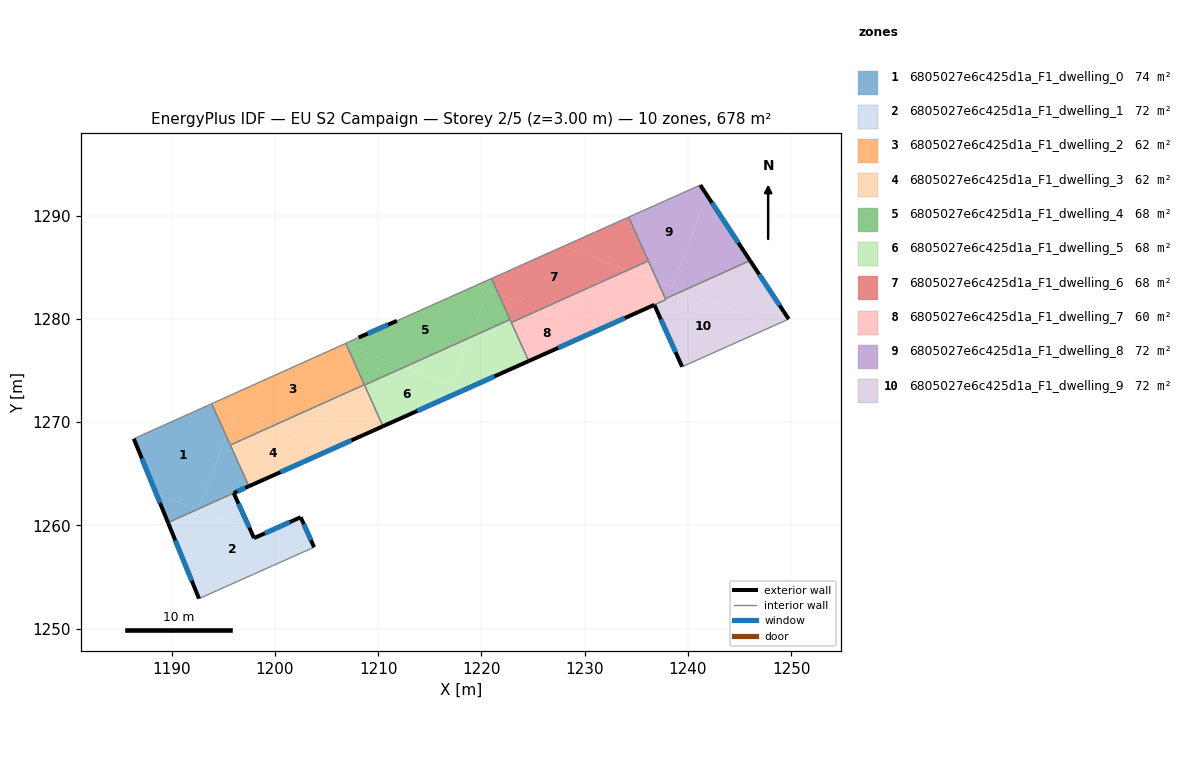
=== STOREY PLAN SPEC (per zone: floor XY polygon, exterior-wall plan segments, windows/doors) ===
zone 1: 6805027e6c425d1a_F1_dwelling_0  (73.9 m²)
  floor: (1193.89, 1271.78) (1195.28, 1268.69) (1192.59, 1261.59) (1192.48, 1261.54) (1188.53, 1263.04) (1186.35, 1268.39)
  floor: (1195.28, 1268.69) (1197.48, 1263.79) (1196.04, 1263.14) (1196.02, 1263.13) (1192.59, 1261.59)
  floor: (1192.48, 1261.54) (1189.66, 1260.27) (1188.53, 1263.04)
  exterior wall: (1186.35, 1268.39) – (1189.66, 1260.27)  [8.8 m]
    window: (1187.12, 1266.48) – (1188.88, 1262.18)  [7.4 m²]
  exterior wall: (1196.02, 1263.13) – (1197.48, 1263.79)  [1.6 m]
    window: (1196.36, 1263.29) – (1197.14, 1263.64)  [1.4 m²]
  interior walls: 4
zone 2: 6805027e6c425d1a_F1_dwelling_1  (72.3 m²)
  floor: (1202.50, 1260.79) (1203.80, 1257.89) (1192.66, 1252.91) (1189.66, 1260.27) (1192.48, 1261.54) (1197.62, 1259.59) (1197.99, 1258.77)
  floor: (1196.02, 1263.13) (1197.62, 1259.59) (1192.56, 1261.51) (1192.59, 1261.59)
  exterior wall: (1197.99, 1258.77) – (1196.02, 1263.13)  [4.8 m]
    window: (1197.53, 1259.79) – (1196.48, 1262.11)  [4.0 m²]
  exterior wall: (1202.50, 1260.79) – (1197.99, 1258.77)  [4.9 m]
    window: (1201.44, 1260.32) – (1199.05, 1259.25)  [4.2 m²]
  exterior wall: (1203.80, 1257.89) – (1202.50, 1260.79)  [3.2 m]
    window: (1203.50, 1258.57) – (1202.81, 1260.11)  [2.7 m²]
  exterior wall: (1189.66, 1260.27) – (1192.66, 1252.91)  [7.9 m]
    window: (1190.36, 1258.54) – (1191.96, 1254.64)  [6.7 m²]
  interior walls: 2
zone 3: 6805027e6c425d1a_F1_dwelling_2  (62.5 m²)
  floor: (1206.95, 1277.44) (1207.52, 1276.17) (1206.11, 1272.47) (1199.71, 1269.59) (1193.91, 1271.79) (1206.67, 1277.54)
  floor: (1196.14, 1270.95) (1195.28, 1268.69) (1193.89, 1271.78) (1193.91, 1271.79)
  floor: (1207.52, 1276.17) (1208.66, 1273.62) (1206.11, 1272.47)
  floor: (1206.86, 1277.63) (1206.95, 1277.44) (1206.67, 1277.54)
  floor: (1199.71, 1269.59) (1195.69, 1267.78) (1195.28, 1268.69) (1196.14, 1270.95)
  interior walls: 4
zone 4: 6805027e6c425d1a_F1_dwelling_3  (62.5 m²)
  floor: (1205.53, 1267.39) (1197.49, 1263.79) (1195.69, 1267.78) (1199.71, 1269.59)
  floor: (1206.11, 1272.47) (1204.35, 1267.83) (1199.71, 1269.59)
  floor: (1208.68, 1273.59) (1210.47, 1269.60) (1205.53, 1267.39) (1204.35, 1267.83) (1206.11, 1272.47) (1208.66, 1273.62)
  exterior wall: (1197.49, 1263.79) – (1210.47, 1269.60)  [14.2 m]
    window: (1200.54, 1265.16) – (1207.42, 1268.24)  [12.0 m²]
  interior walls: 4
zone 5: 6805027e6c425d1a_F1_dwelling_4  (67.8 m²)
  floor: (1220.68, 1282.82) (1218.93, 1278.20) (1212.53, 1275.32) (1206.95, 1277.44) (1206.86, 1277.63) (1208.11, 1278.19) (1211.82, 1279.81) (1219.53, 1283.26)
  floor: (1221.63, 1282.46) (1222.77, 1279.93) (1218.93, 1278.20) (1220.68, 1282.82)
  floor: (1220.98, 1283.91) (1221.63, 1282.46) (1219.53, 1283.26)
  floor: (1212.53, 1275.32) (1208.68, 1273.59) (1207.52, 1276.17) (1207.86, 1277.09)
  floor: (1207.86, 1277.09) (1207.52, 1276.17) (1206.95, 1277.44)
  exterior wall: (1211.82, 1279.81) – (1208.11, 1278.19)  [4.0 m]
    window: (1210.95, 1279.43) – (1208.98, 1278.57)  [3.4 m²]
  interior walls: 6
zone 6: 6805027e6c425d1a_F1_dwelling_5  (67.8 m²)
  floor: (1218.34, 1273.12) (1210.47, 1269.60) (1208.68, 1273.59) (1212.53, 1275.32)
  floor: (1218.93, 1278.20) (1217.17, 1273.56) (1212.53, 1275.32)
  floor: (1222.90, 1279.64) (1224.58, 1275.91) (1218.34, 1273.12) (1217.17, 1273.56) (1218.93, 1278.20) (1222.77, 1279.93)
  exterior wall: (1210.47, 1269.60) – (1224.58, 1275.91)  [15.5 m]
    window: (1213.79, 1271.08) – (1221.27, 1274.43)  [13.0 m²]
  interior walls: 4
zone 7: 6805027e6c425d1a_F1_dwelling_6  (67.8 m²)
  floor: (1234.26, 1289.85) (1236.17, 1285.62) (1234.14, 1284.70) (1227.98, 1287.04)
  floor: (1233.75, 1284.85) (1233.60, 1284.46) (1225.71, 1280.91) (1221.63, 1282.46) (1220.98, 1283.91) (1227.98, 1287.04)
  floor: (1225.71, 1280.91) (1222.90, 1279.64) (1221.63, 1282.46)
  floor: (1234.14, 1284.70) (1233.60, 1284.46) (1233.75, 1284.85)
  interior walls: 5
zone 8: 6805027e6c425d1a_F1_dwelling_7  (59.7 m²)
  floor: (1233.60, 1284.46) (1231.54, 1279.03) (1231.14, 1278.85) (1225.71, 1280.91)
  floor: (1237.08, 1283.59) (1237.86, 1281.86) (1231.54, 1279.03) (1233.60, 1284.46) (1234.14, 1284.70)
  floor: (1236.17, 1285.62) (1237.08, 1283.59) (1234.14, 1284.70)
  floor: (1231.14, 1278.85) (1224.58, 1275.92) (1222.90, 1279.64) (1225.71, 1280.91)
  interior walls: 5
zone 9: 6805027e6c425d1a_F1_dwelling_8  (71.8 m²)
  floor: (1241.83, 1292.00) (1246.02, 1285.64) (1239.45, 1282.69) (1237.08, 1283.59) (1238.44, 1283.07)
  floor: (1241.20, 1292.96) (1241.83, 1292.00) (1238.44, 1283.07) (1237.08, 1283.59) (1234.26, 1289.85)
  floor: (1239.45, 1282.69) (1237.82, 1281.95) (1237.08, 1283.59)
  exterior wall: (1246.02, 1285.64) – (1241.20, 1292.96)  [8.8 m]
    window: (1244.89, 1287.36) – (1242.33, 1291.24)  [7.4 m²]
  interior walls: 4
zone 10: 6805027e6c425d1a_F1_dwelling_9  (71.8 m²)
  floor: (1248.31, 1279.33) (1239.44, 1275.36) (1236.75, 1281.36) (1231.54, 1279.03) (1237.86, 1281.86) (1237.82, 1281.95) (1239.45, 1282.69)
  floor: (1246.02, 1285.64) (1249.76, 1279.98) (1248.31, 1279.33) (1239.45, 1282.69)
  exterior wall: (1249.76, 1279.98) – (1246.02, 1285.64)  [6.8 m]
    window: (1248.88, 1281.31) – (1246.90, 1284.31)  [5.7 m²]
  exterior wall: (1236.75, 1281.36) – (1239.44, 1275.36)  [6.6 m]
    window: (1237.38, 1279.95) – (1238.81, 1276.77)  [5.5 m²]
  exterior wall: (1224.58, 1275.91) – (1236.75, 1281.36)  [13.3 m]
    window: (1227.44, 1277.19) – (1233.89, 1280.08)  [11.2 m²]
  interior walls: 4

=== DERIVED (storey summary) ===
Building: EU S2 Campaign
Storey: 2 of 5  (floor level z = 3.00 m)
Storey gross floor area: 677.8 m²
Zones on this storey: 10
  - 6805027e6c425d1a_F1_dwelling_0: floor 73.9 m²; exterior wall 10.4 m (31.1 m²); 2 window(s) 8.8 m²; WWR 28.1%
  - 6805027e6c425d1a_F1_dwelling_1: floor 72.3 m²; exterior wall 20.9 m (62.6 m²); 4 window(s) 17.6 m²; WWR 28.1%
  - 6805027e6c425d1a_F1_dwelling_2: floor 62.5 m²
  - 6805027e6c425d1a_F1_dwelling_3: floor 62.5 m²; exterior wall 14.2 m (42.7 m²); 1 window(s) 12.0 m²; WWR 28.1%
  - 6805027e6c425d1a_F1_dwelling_4: floor 67.8 m²; exterior wall 4.0 m (12.1 m²); 1 window(s) 3.4 m²; WWR 28.1%
  - 6805027e6c425d1a_F1_dwelling_5: floor 67.8 m²; exterior wall 15.5 m (46.4 m²); 1 window(s) 13.0 m²; WWR 28.1%
  - 6805027e6c425d1a_F1_dwelling_6: floor 67.8 m²
  - 6805027e6c425d1a_F1_dwelling_7: floor 59.7 m²
  - 6805027e6c425d1a_F1_dwelling_8: floor 71.8 m²; exterior wall 8.8 m (26.3 m²); 1 window(s) 7.4 m²; WWR 28.1%
  - 6805027e6c425d1a_F1_dwelling_9: floor 71.8 m²; exterior wall 26.7 m (80.1 m²); 3 window(s) 22.5 m²; WWR 28.1%
Zone adjacency (shared interzone walls):
  - 6805027e6c425d1a_F1_dwelling_0 ↔ 6805027e6c425d1a_F1_dwelling_1
  - 6805027e6c425d1a_F1_dwelling_0 ↔ 6805027e6c425d1a_F1_dwelling_2
  - 6805027e6c425d1a_F1_dwelling_0 ↔ 6805027e6c425d1a_F1_dwelling_3
  - 6805027e6c425d1a_F1_dwelling_2 ↔ 6805027e6c425d1a_F1_dwelling_3
  - 6805027e6c425d1a_F1_dwelling_2 ↔ 6805027e6c425d1a_F1_dwelling_4
  - 6805027e6c425d1a_F1_dwelling_3 ↔ 6805027e6c425d1a_F1_dwelling_4
  - 6805027e6c425d1a_F1_dwelling_3 ↔ 6805027e6c425d1a_F1_dwelling_5
  - 6805027e6c425d1a_F1_dwelling_4 ↔ 6805027e6c425d1a_F1_dwelling_5
  - 6805027e6c425d1a_F1_dwelling_4 ↔ 6805027e6c425d1a_F1_dwelling_6
  - 6805027e6c425d1a_F1_dwelling_5 ↔ 6805027e6c425d1a_F1_dwelling_6
  - 6805027e6c425d1a_F1_dwelling_5 ↔ 6805027e6c425d1a_F1_dwelling_7
  - 6805027e6c425d1a_F1_dwelling_6 ↔ 6805027e6c425d1a_F1_dwelling_7
  - 6805027e6c425d1a_F1_dwelling_6 ↔ 6805027e6c425d1a_F1_dwelling_8
  - 6805027e6c425d1a_F1_dwelling_7 ↔ 6805027e6c425d1a_F1_dwelling_8
  - 6805027e6c425d1a_F1_dwelling_7 ↔ 6805027e6c425d1a_F1_dwelling_9
  - 6805027e6c425d1a_F1_dwelling_8 ↔ 6805027e6c425d1a_F1_dwelling_9